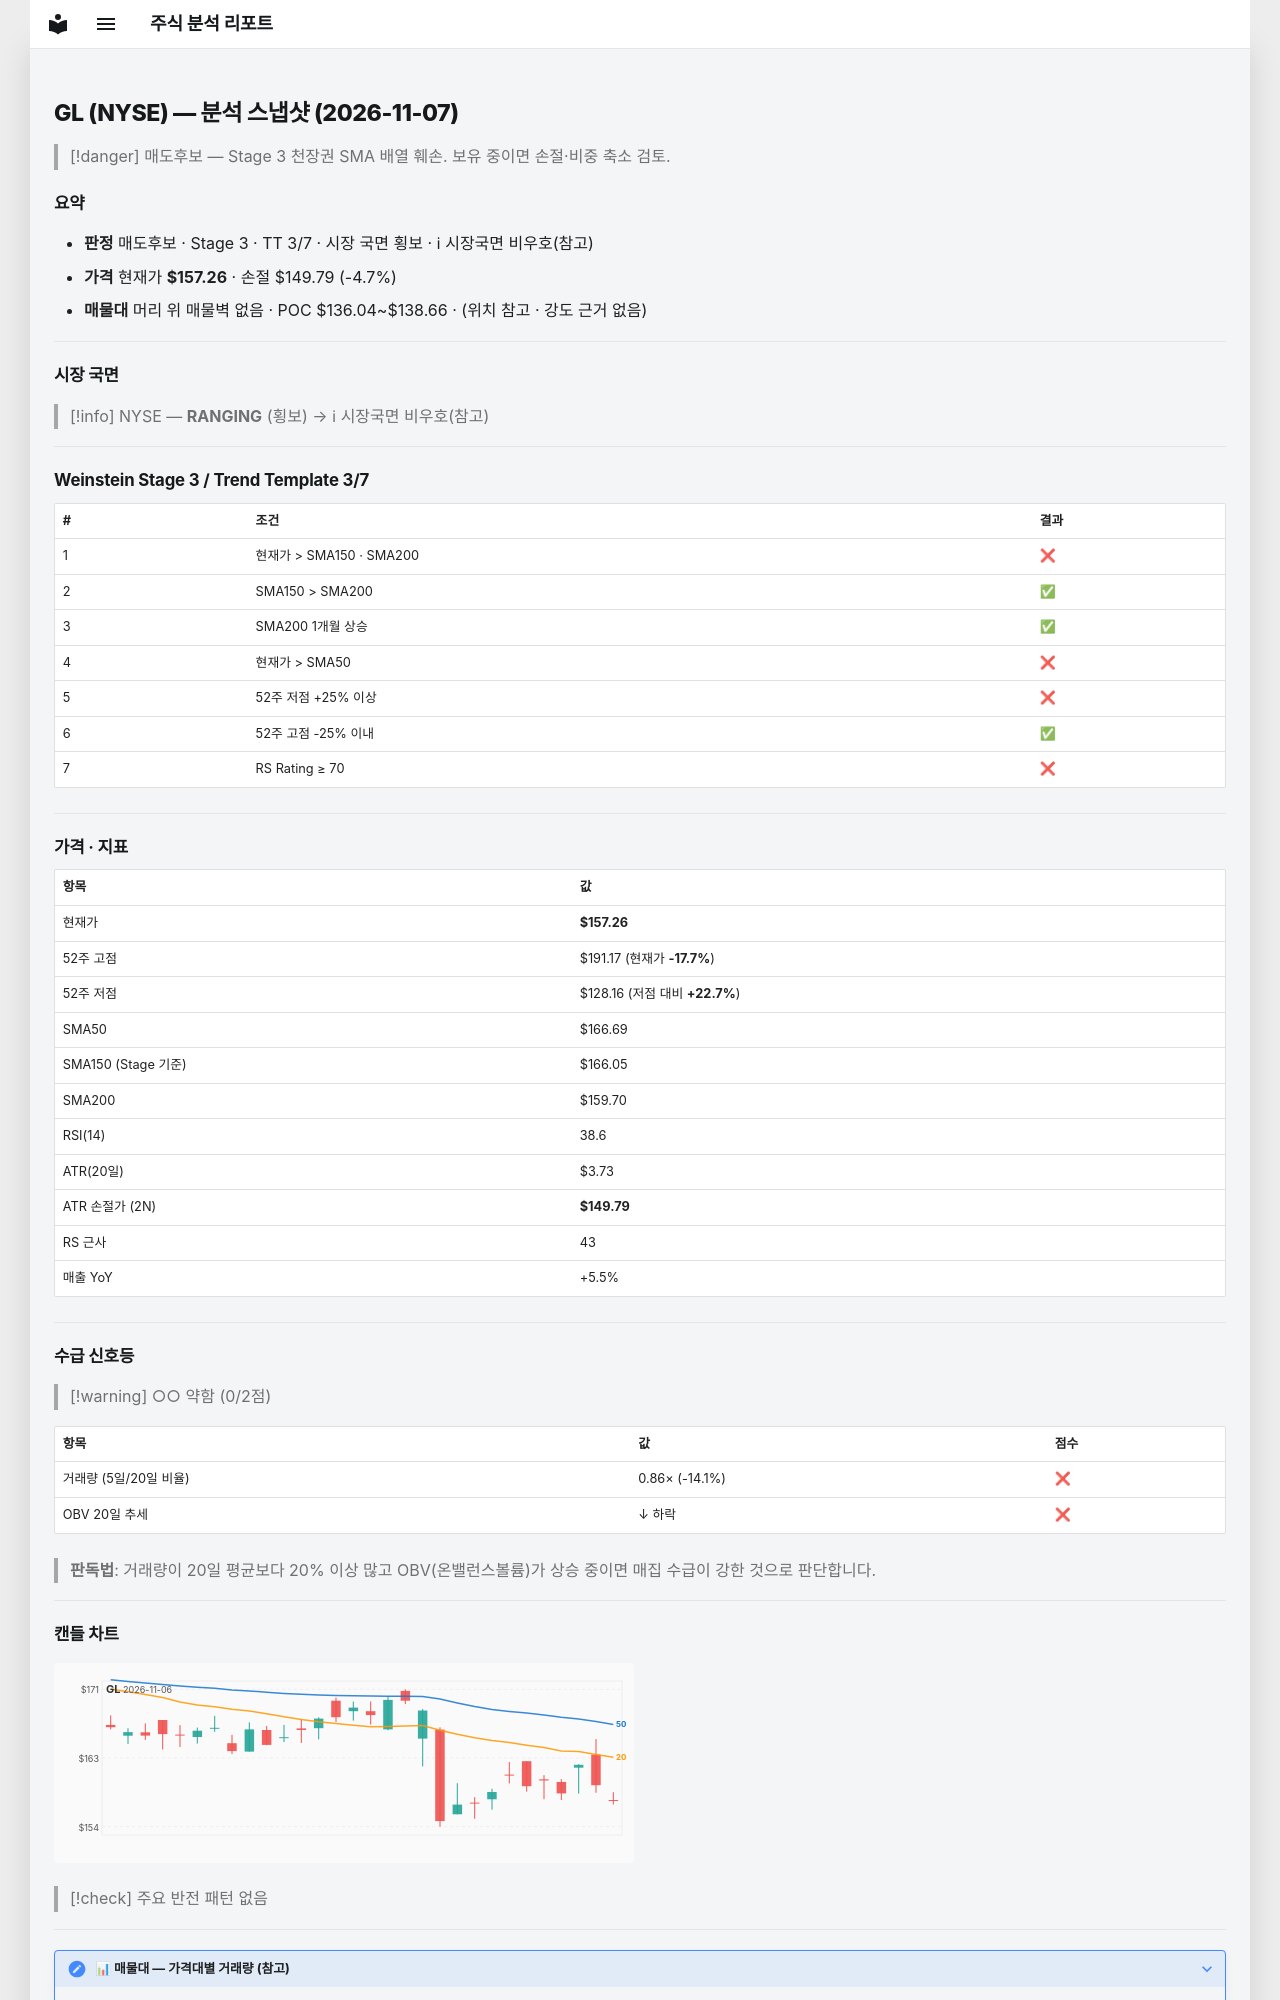

repository: soloandco/stock-reports · page: snapshots/GL-2026-11-07/index.html · generator: mkdocs

---
type: analysis-snapshot
title: GL 분석 스냅샷
ticker: GL
market: NYSE
created: 2026-11-07
updated: 2026-11-07
bar-date: 2026-11-06
verdict: 매도후보
real-rr: 4.13
sma50-gap-pct: -5.7
weekly-position: 저항대아래
weekly-overhead-price: 188.12
weekly-overhead-pct: 19.6
stage: 3
trend-template-score: 3
tt-max: 7
ma-set: sma-50-150-200
price: 157.2550048828125
stop-price: 149.7889113656431
market-regime: RANGING
supply-demand-score: 0/2
supply-demand-label: 약함
status: tracking
tags:
  - stock-agent
  - watchlist
  - GL
  - analysis
related:
  - "[[analysis-template]]"
---

# GL (NYSE) — 분석 스냅샷 (2026-11-07)

> [!danger] 매도후보 — Stage 3 천장권
> SMA 배열 훼손. 보유 중이면 손절·비중 축소 검토.

## 요약

- **판정** 매도후보 · Stage 3 · TT 3/7 · 시장 국면 횡보 · ℹ 시장국면 비우호(참고)
- **가격** 현재가 **$157.26** · 손절 $149.79 (-4.7%)
- **매물대** 머리 위 매물벽 없음 · POC $136.04~$138.66 · (위치 참고 · 강도 근거 없음)

---

## 시장 국면

> [!info] NYSE — **RANGING** (횡보) → ℹ 시장국면 비우호(참고)

---

## Weinstein Stage 3 / Trend Template 3/7

| # | 조건 | 결과 |
|---|------|------|
| 1 | 현재가 > SMA150 · SMA200 | ❌ |
| 2 | SMA150 > SMA200 | ✅ |
| 3 | SMA200 1개월 상승 | ✅ |
| 4 | 현재가 > SMA50 | ❌ |
| 5 | 52주 저점 +25% 이상 | ❌ |
| 6 | 52주 고점 -25% 이내 | ✅ |
| 7 | RS Rating ≥ 70 | ❌ |

---

## 가격 · 지표

| 항목 | 값 |
|------|---|
| 현재가 | **$157.26** |
| 52주 고점 | $191.17 (현재가 **-17.7%**) |
| 52주 저점 | $128.16 (저점 대비 **+22.7%**) |
| SMA50 | $166.69 |
| SMA150 (Stage 기준) | $166.05 |
| SMA200 | $159.70 |
| RSI(14) | 38.6 |
| ATR(20일) | $3.73 |
| ATR 손절가 (2N) | **$149.79** |
| RS 근사 | 43 |
| 매출 YoY | +5.5% |

---
## 수급 신호등

> [!warning] ○○ 약함 (0/2점)

| 항목 | 값 | 점수 |
|------|------|------|
| 거래량 (5일/20일 비율) | 0.86× (-14.1%) | ❌ |
| OBV 20일 추세 | ↓ 하락 | ❌ |

> **판독법**: 거래량이 20일 평균보다 20% 이상 많고 OBV(온밸런스볼륨)가 상승 중이면 매집 수급이 강한 것으로 판단합니다.

---
